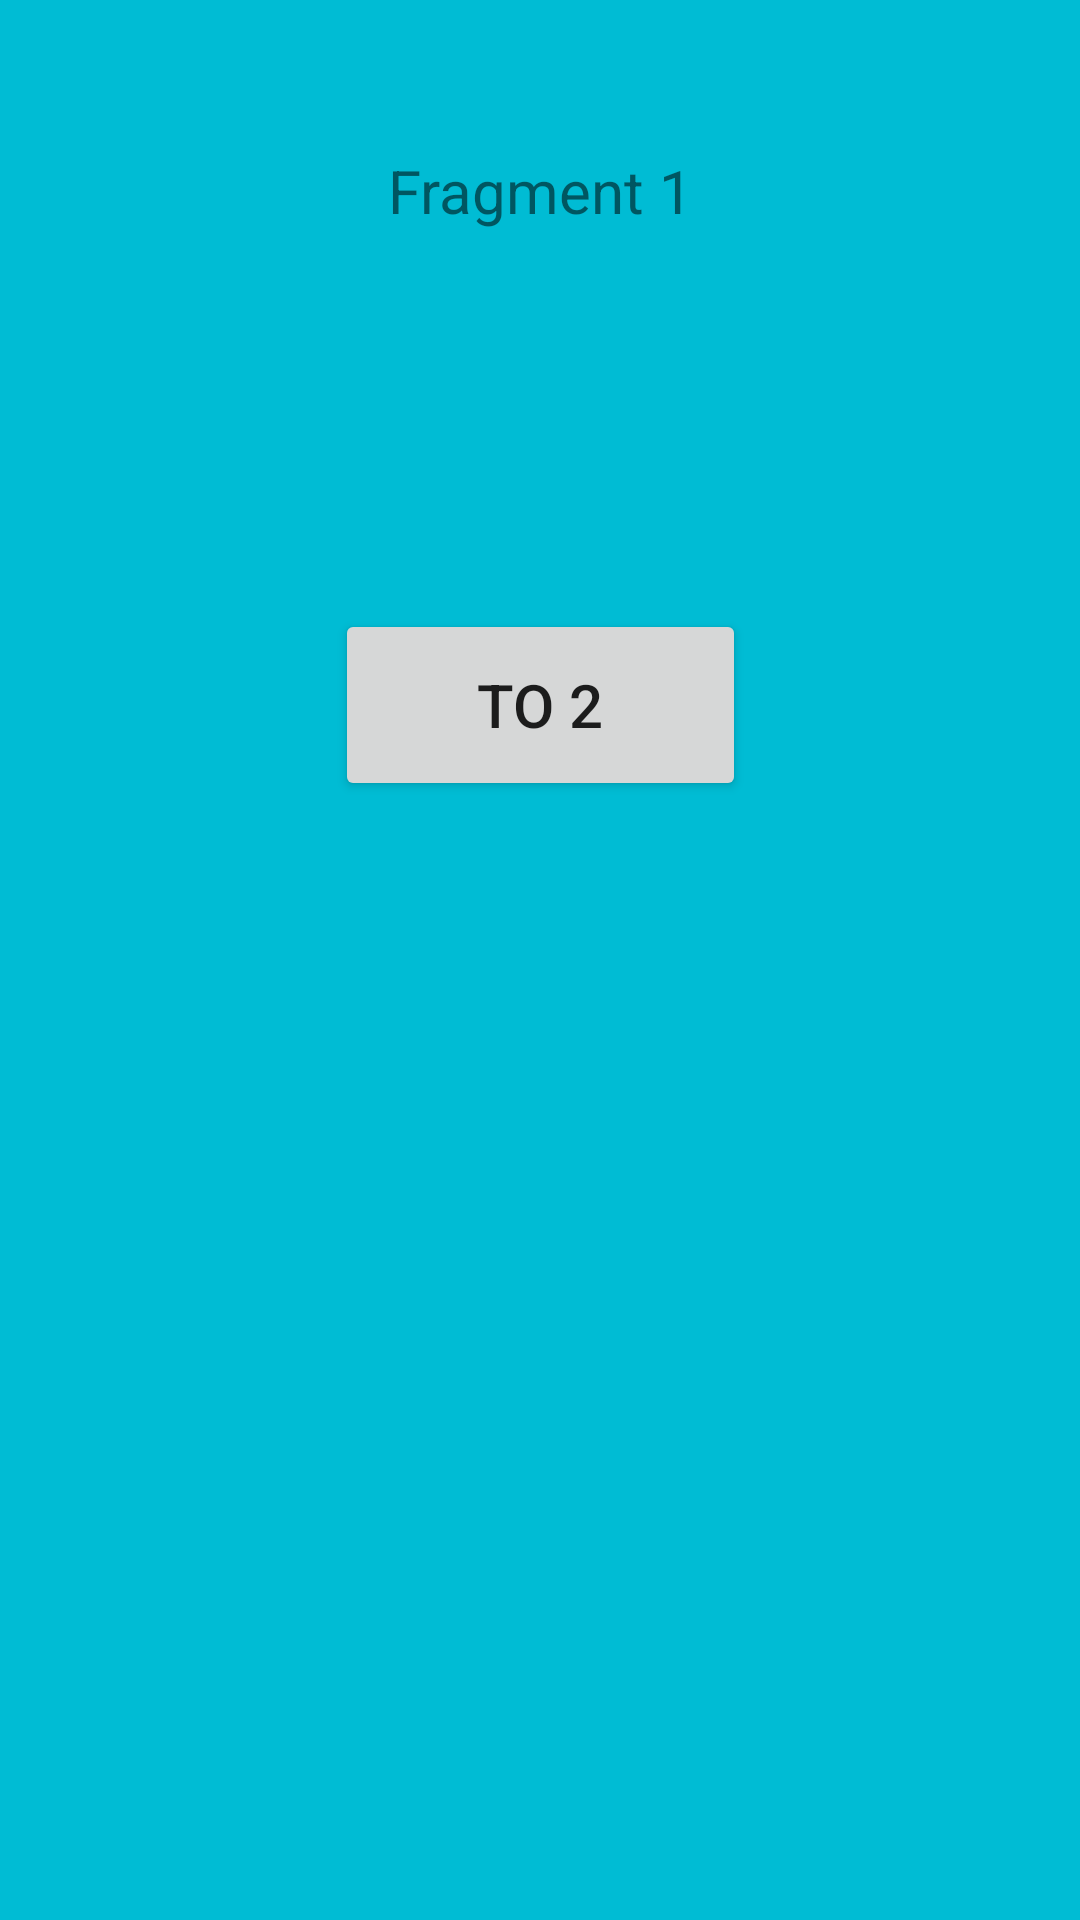

Layout XML and referenced resources for this Android screen:
<!-- AndroidManifest.xml: application theme Theme.LIveData4 -->
<!-- res/layout/fragment_1.xml -->
<?xml version="1.0" encoding="utf-8"?>
<androidx.constraintlayout.widget.ConstraintLayout xmlns:android="http://schemas.android.com/apk/res/android"
    xmlns:app="http://schemas.android.com/apk/res-auto"
    xmlns:tools="http://schemas.android.com/tools"
    android:layout_width="match_parent"
    android:layout_height="match_parent"
    android:background="#00BCD4"
    tools:context=".Fragment1">

    

    <TextView
        android:id="@+id/txt_i_fragment1"
        android:layout_width="175dp"
        android:layout_height="53dp"
        android:layout_marginStart="50dp"
        android:layout_marginTop="50dp"
        android:layout_marginEnd="50dp"
        android:text="Fragment 1"
        android:textAlignment="center"
        android:textSize="20sp"
        app:layout_constraintEnd_toEndOf="parent"
        app:layout_constraintStart_toStartOf="parent"
        app:layout_constraintTop_toTopOf="parent" />

    <Button
        android:id="@+id/Btn_goTo2_i_fragment_1"
        android:layout_width="137dp"
        android:layout_height="64dp"
        android:layout_marginStart="100dp"
        android:layout_marginTop="100dp"
        android:layout_marginEnd="100dp"
        android:text="To 2"
        android:textSize="20sp"
        app:layout_constraintEnd_toEndOf="parent"
        app:layout_constraintStart_toStartOf="parent"
        app:layout_constraintTop_toBottomOf="@+id/txt_i_fragment1" />

</androidx.constraintlayout.widget.ConstraintLayout>
<!-- resources referenced by this layout -->
<resources>
  <style name="Theme.LIveData4" parent="Theme.MaterialComponents.DayNight.DarkActionBar">
          
          <item name="colorPrimary">@color/purple_500</item>
          <item name="colorPrimaryVariant">@color/purple_700</item>
          <item name="colorOnPrimary">@color/white</item>
          
          <item name="colorSecondary">@color/teal_200</item>
          <item name="colorSecondaryVariant">@color/teal_700</item>
          <item name="colorOnSecondary">@color/black</item>
          
          <item name="android:statusBarColor" tools:targetApi="l">?attr/colorPrimaryVariant</item>
          
      </style>
  <!-- not gathered from this repository: default colours our renderer supplied (Android Studio template values) -->
  <color name="purple_500">#FF6200EE</color>
  <color name="purple_700">#FF3700B3</color>
  <color name="teal_200">#FF03DAC5</color>
  <color name="teal_700">#FF018786</color>
  <color name="black">#FF000000</color>
  <color name="white">#FFFFFFFF</color>
</resources>
